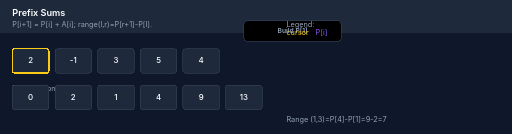
t = 0.00 s
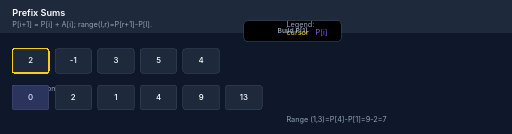
t = 1.33 s
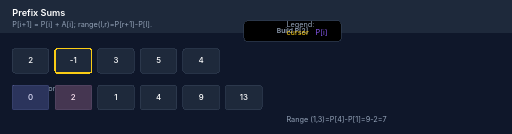
t = 2.66 s
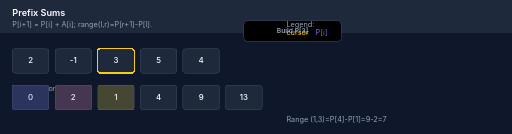
t = 4.00 s
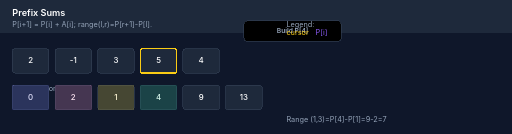
t = 5.33 s
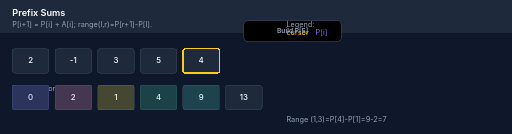
t = 6.66 s

The animated SVG that drew these frames (rendered in a browser with its animation timeline set to each time). Animation: 19 SMIL elements (animate=19); one cycle of 8.00 s, repeats indefinitely.

<svg xmlns="http://www.w3.org/2000/svg" viewBox="0 0 840 220" width="840" height="220" role="img" aria-labelledby="psTitle psDesc" aria-describedby="psLegend" shape-rendering="crispEdges">
  <title id="psTitle">Prefix Sums</title>
  <desc id="psDesc">Cursor builds P; each completed prefix highlights.</desc>
  <style>
    :root { --bg:#0f172a; --panel:#1e293b; --cell-border:#334155; --text:#ffffff; --caption:#94a3b8; --cursor:#facc15; --prefix:#8b5cf6; --p1:#6366f1; --p2:#f472b6; --p3:#facc15; --p4:#10b981; --p5:#14b8a6; --p6:#8b5cf6; }
    text{font-family:Inter,Arial,sans-serif}
    .title{font-size:15px;font-weight:600;fill:var(--text)}
    .caption{font-size:12px;fill:var(--caption)}
    .cell{stroke:var(--cell-border);stroke-width:1.1;fill:var(--panel);rx:4}
    .val{font-size:13px;font-weight:500;fill:var(--text)}
    .step{font-size:11px;font-weight:600;fill:var(--caption)}
    @media (prefers-reduced-motion: reduce){ .anim{display:none} .fallback{display:block} }
    .fallback{display:none}
  </style>
  <rect x="0" y="0" width="840" height="220" fill="var(--bg)" />
  <rect x="0" y="0" width="840" height="54" fill="#1e293b" />
  <text x="20" y="26" class="title">Prefix Sums</text>
  <text x="20" y="44" class="caption" id="psLegend">P[i+1] = P[i] + A[i]; range(l,r)=P[r+1]-P[l].</text>
  <!-- Source A -->
  <g transform="translate(20,80)">
    <rect class="cell" x="0" y="0" width="60" height="40"/>
    <rect class="cell" x="70" y="0" width="60" height="40"/>
    <rect class="cell" x="140" y="0" width="60" height="40"/>
    <rect class="cell" x="210" y="0" width="60" height="40"/>
    <rect class="cell" x="280" y="0" width="60" height="40"/>
    <text class="val" x="30" y="24" text-anchor="middle">2</text>
    <text class="val" x="100" y="24" text-anchor="middle">-1</text>
    <text class="val" x="170" y="24" text-anchor="middle">3</text>
    <text class="val" x="240" y="24" text-anchor="middle">5</text>
    <text class="val" x="310" y="24" text-anchor="middle">4</text>
    <!-- Cursor highlight -->
    <rect id="cursor" class="anim" x="0" y="0" width="60" height="40" rx="4" fill="none" stroke="var(--cursor)" stroke-width="2" opacity="1">
      <animate attributeName="x" dur="8s" repeatCount="indefinite" values="0;0;70;140;210;280;0" keyTimes="0;0.166;0.333;0.5;0.666;0.833;1"/>
    </rect>
    <!-- Step counter -->
    <rect id="phaseBox" class="anim" x="380" y="-46" width="160" height="34" rx="6" fill="var(--p1)" stroke="var(--cell-border)">
      <animate attributeName="fill" dur="8s" repeatCount="indefinite" values="var(--p1);var(--p1);var(--p2);var(--p3);var(--p4);var(--p5);var(--p6)" keyTimes="0;0.166;0.333;0.5;0.666;0.833;1"/>
    </rect>
    <text x="460" y="-26" text-anchor="middle" class="step anim">Build P[1]
      <animate attributeName="opacity" dur="8s" repeatCount="indefinite" values="1;1;0;0;0;0;0" keyTimes="0;0.166;0.333;0.5;0.666;0.833;1"/>
    </text>
    <text x="460" y="-26" text-anchor="middle" class="step anim" opacity="0">Build P[2]
      <animate attributeName="opacity" dur="8s" repeatCount="indefinite" values="0;0;1;0;0;0;0" keyTimes="0;0.166;0.333;0.5;0.666;0.833;1"/>
    </text>
    <text x="460" y="-26" text-anchor="middle" class="step anim" opacity="0">Build P[3]
      <animate attributeName="opacity" dur="8s" repeatCount="indefinite" values="0;0;0;1;0;0;0" keyTimes="0;0.166;0.333;0.5;0.666;0.833;1"/>
    </text>
    <text x="460" y="-26" text-anchor="middle" class="step anim" opacity="0">Build P[4]
      <animate attributeName="opacity" dur="8s" repeatCount="indefinite" values="0;0;0;0;1;0;0" keyTimes="0;0.166;0.333;0.5;0.666;0.833;1"/>
    </text>
    <text x="460" y="-26" text-anchor="middle" class="step anim" opacity="0">Build P[5]
      <animate attributeName="opacity" dur="8s" repeatCount="indefinite" values="0;0;0;0;0;1;0" keyTimes="0;0.166;0.333;0.5;0.666;0.833;1"/>
    </text>
    <text x="460" y="-26" text-anchor="middle" class="step anim" opacity="0">Loop
      <animate attributeName="opacity" dur="8s" repeatCount="indefinite" values="0;0;0;0;0;0;1" keyTimes="0;0.166;0.333;0.5;0.666;0.833;1"/>
    </text>
    <!-- Recognition labels -->
    <text x="0" y="70" class="caption anim" opacity="1">Phase 1: compute P[1]
      <animate attributeName="opacity" dur="8s" repeatCount="indefinite" values="1;1;0;0;0;0;0" keyTimes="0;0.166;0.333;0.5;0.666;0.833;1"/>
    </text>
    <text x="0" y="70" class="caption anim" opacity="0">Phase 2: compute P[2]
      <animate attributeName="opacity" dur="8s" repeatCount="indefinite" values="0;0;1;0;0;0;0" keyTimes="0;0.166;0.333;0.5;0.666;0.833;1"/>
    </text>
    <text x="0" y="70" class="caption anim" opacity="0">Phase 3: compute P[3]
      <animate attributeName="opacity" dur="8s" repeatCount="indefinite" values="0;0;0;1;0;0;0" keyTimes="0;0.166;0.333;0.5;0.666;0.833;1"/>
    </text>
    <text x="0" y="70" class="caption anim" opacity="0">Phase 4: compute P[4]
      <animate attributeName="opacity" dur="8s" repeatCount="indefinite" values="0;0;0;0;1;0;0" keyTimes="0;0.166;0.333;0.5;0.666;0.833;1"/>
    </text>
    <text x="0" y="70" class="caption anim" opacity="0">Phase 5: compute P[5]
      <animate attributeName="opacity" dur="8s" repeatCount="indefinite" values="0;0;0;0;0;1;0" keyTimes="0;0.166;0.333;0.5;0.666;0.833;1"/>
    </text>
    <text x="0" y="70" class="caption anim" opacity="0">Phase 6: loop / queries
      <animate attributeName="opacity" dur="8s" repeatCount="indefinite" values="0;0;0;0;0;0;1" keyTimes="0;0.166;0.333;0.5;0.666;0.833;1"/>
    </text>
  </g>
  <!-- Prefix P -->
  <g transform="translate(20,140)">
    <rect class="cell" x="0" y="0" width="60" height="40" stroke="var(--prefix)"/>
    <rect class="cell" x="70" y="0" width="60" height="40" stroke="var(--prefix)"/>
    <rect class="cell" x="140" y="0" width="60" height="40" stroke="var(--prefix)"/>
    <rect class="cell" x="210" y="0" width="60" height="40" stroke="var(--prefix)"/>
    <rect class="cell" x="280" y="0" width="60" height="40" stroke="var(--prefix)"/>
    <rect class="cell" x="350" y="0" width="60" height="40" stroke="var(--prefix)"/>
    <text class="val" x="30" y="24" text-anchor="middle">0</text>
    <text class="val" x="100" y="24" text-anchor="middle">2</text>
    <text class="val" x="170" y="24" text-anchor="middle">1</text>
    <text class="val" x="240" y="24" text-anchor="middle">4</text>
    <text class="val" x="310" y="24" text-anchor="middle">9</text>
    <text class="val" x="380" y="24" text-anchor="middle">13</text>
    <!-- Highlight building of prefix values -->
    <rect class="anim" x="0" y="0" width="60" height="40" fill="rgba(99,102,241,0.18)" opacity="0">
      <animate attributeName="opacity" dur="8s" repeatCount="indefinite" values="0;1;1;1;1;1;0" keyTimes="0;0.166;0.333;0.5;0.666;0.833;1"/>
    </rect>
    <rect class="anim" x="70" y="0" width="60" height="40" fill="rgba(244,114,182,0.18)" opacity="0">
      <animate attributeName="opacity" dur="8s" repeatCount="indefinite" values="0;0;1;1;1;1;0" keyTimes="0;0.166;0.333;0.5;0.666;0.833;1"/>
    </rect>
    <rect class="anim" x="140" y="0" width="60" height="40" fill="rgba(250,204,21,0.18)" opacity="0">
      <animate attributeName="opacity" dur="8s" repeatCount="indefinite" values="0;0;0;1;1;1;0" keyTimes="0;0.166;0.333;0.5;0.666;0.833;1"/>
    </rect>
    <rect class="anim" x="210" y="0" width="60" height="40" fill="rgba(16,185,129,0.18)" opacity="0">
      <animate attributeName="opacity" dur="8s" repeatCount="indefinite" values="0;0;0;0;1;1;0" keyTimes="0;0.166;0.333;0.5;0.666;0.833;1"/>
    </rect>
    <rect class="anim" x="280" y="0" width="60" height="40" fill="rgba(20,184,166,0.18)" opacity="0">
      <animate attributeName="opacity" dur="8s" repeatCount="indefinite" values="0;0;0;0;0;1;0" keyTimes="0;0.166;0.333;0.5;0.666;0.833;1"/>
    </rect>
    <!-- Reduced motion fallback (final prefix state) -->
    <g class="fallback" transform="translate(0,0)">
      <rect x="0" y="0" width="60" height="40" stroke="var(--prefix)" fill="var(--panel)" rx="4" />
      <rect x="70" y="0" width="60" height="40" stroke="var(--prefix)" fill="var(--panel)" rx="4" />
      <rect x="140" y="0" width="60" height="40" stroke="var(--prefix)" fill="var(--panel)" rx="4" />
      <rect x="210" y="0" width="60" height="40" stroke="var(--prefix)" fill="var(--panel)" rx="4" />
      <rect x="280" y="0" width="60" height="40" stroke="var(--prefix)" fill="var(--panel)" rx="4" />
      <rect x="350" y="0" width="60" height="40" stroke="var(--prefix)" fill="var(--panel)" rx="4" />
      <text class="val" x="30" y="24" text-anchor="middle">0</text>
      <text class="val" x="100" y="24" text-anchor="middle">2</text>
      <text class="val" x="170" y="24" text-anchor="middle">1</text>
      <text class="val" x="240" y="24" text-anchor="middle">4</text>
      <text class="val" x="310" y="24" text-anchor="middle">9</text>
      <text class="val" x="380" y="24" text-anchor="middle">13</text>
    </g>
  </g>
  <!-- Legend -->
  <text x="470" y="44" class="caption">
    <tspan x="470" dy="0">Legend:</tspan>
    <tspan x="470" dy="14" fill="#facc15">cursor</tspan>
    <tspan dx="8" fill="#8b5cf6">P[i]</tspan>
  </text>
  <text x="470" y="200" class="caption">Range (1,3)=P[4]-P[1]=9-2=7</text>
</svg>
